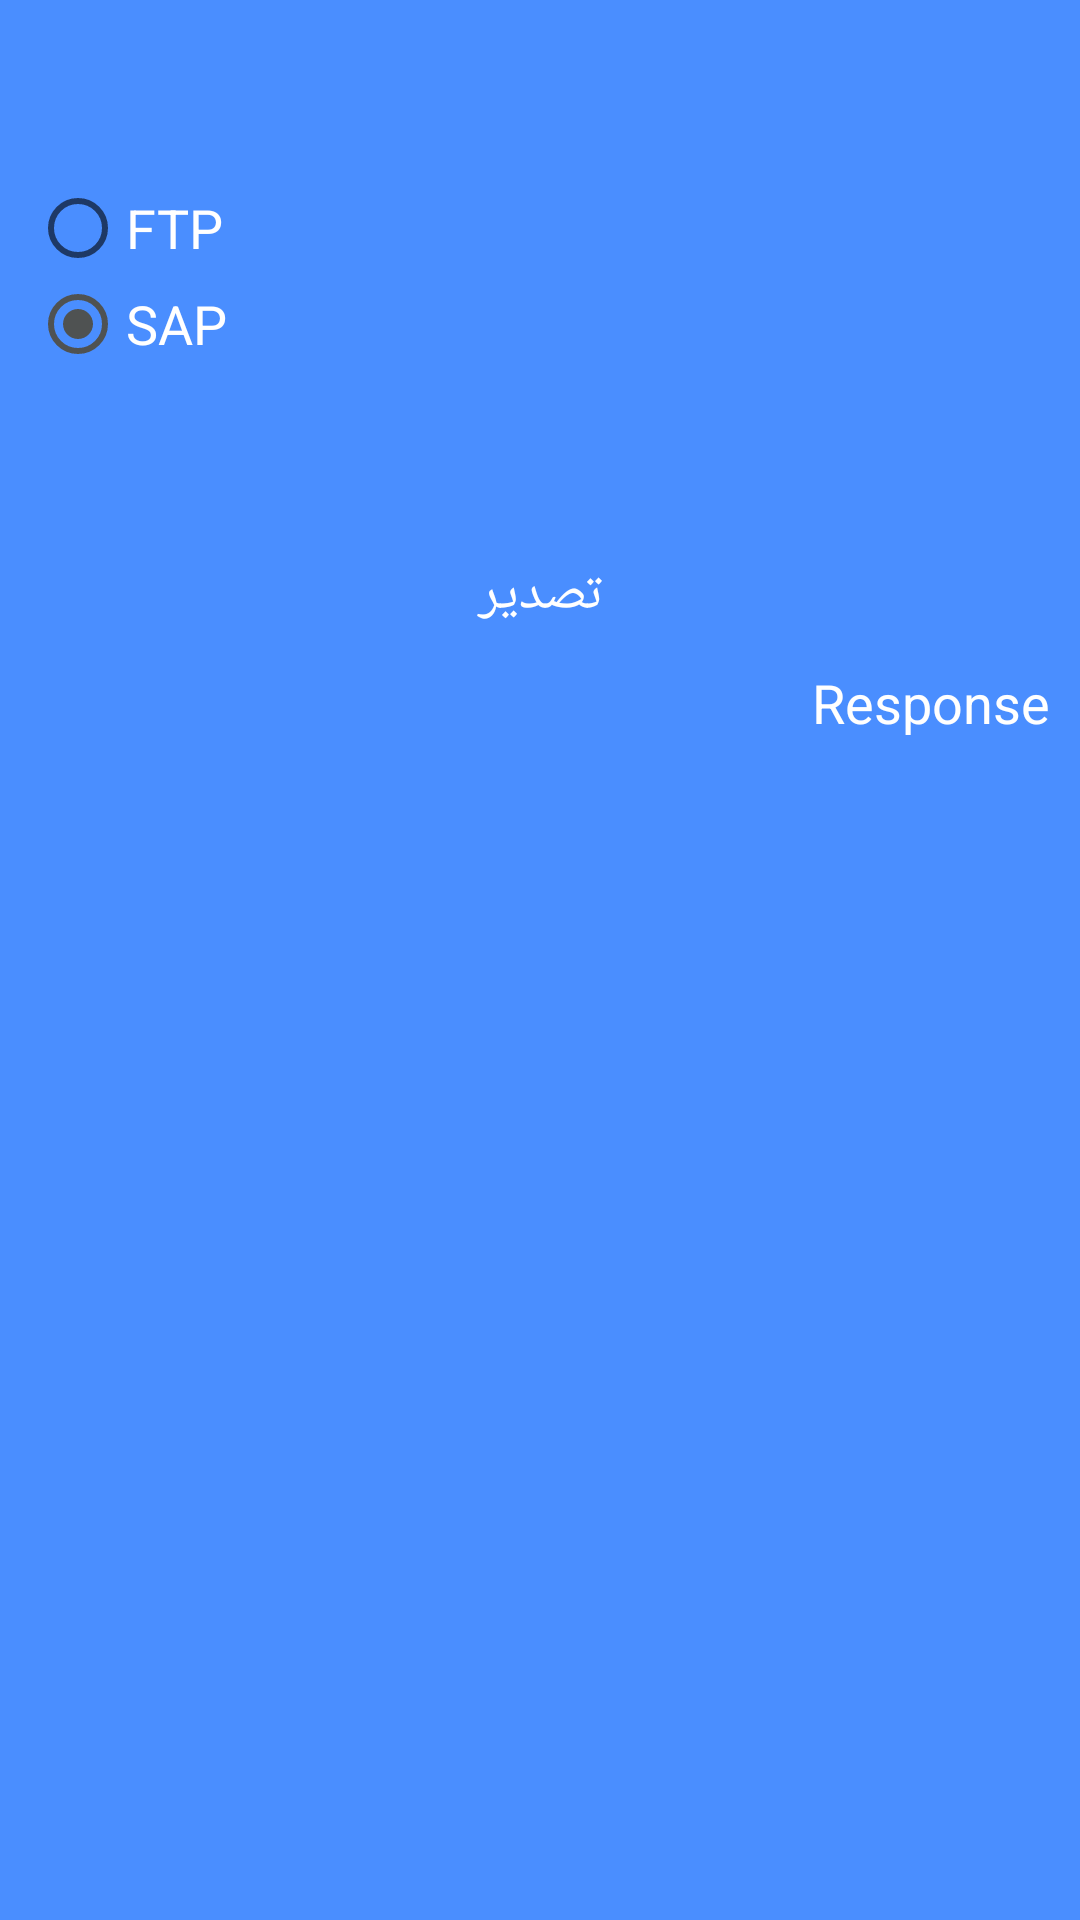

Write the Android layout XML for this screen, with the resource values it uses.
<!-- AndroidManifest.xml: application theme AppTheme -->
<!-- res/layout/activity_upload_for_transfer.xml -->
<?xml version="1.0" encoding="utf-8"?>
<ScrollView xmlns:android="http://schemas.android.com/apk/res/android"
    xmlns:app="http://schemas.android.com/apk/res-auto"
    xmlns:tools="http://schemas.android.com/tools"
    android:layout_width="match_parent"
    android:layout_height="match_parent"
    tools:context=".TransfereModule.UploadForTransferActivity"
    android:padding="10dp"
    android:background="@color/main_background_color"
    >

    <LinearLayout
        android:layout_width="match_parent"
        android:layout_height="match_parent"
        android:orientation="vertical">

    <RadioGroup
        android:layout_width="wrap_content"
        android:layout_height="wrap_content"
        android:layout_marginTop="50dp"
        >
        <RadioButton
            android:id="@+id/radio_ftp"
            android:layout_width="wrap_content"
            android:layout_height="wrap_content"
            android:text="FTP"
            android:textSize="@dimen/font_size_for_text_of_app"
            android:textColorHighlight="@color/third_white"
            android:textColor="@color/third_white"
            />

        <RadioButton
            android:id="@+id/radio_sap"
            android:layout_width="wrap_content"
            android:layout_height="wrap_content"
            android:text="SAP"
            android:textSize="@dimen/font_size_for_text_of_app"
            android:textColor="@color/third_white"
            android:checked="true"
            />

    </RadioGroup>

        <Button
            android:layout_width="150dp"
            android:layout_height="wrap_content"
            android:background="@drawable/logn_btn"
            android:layout_marginTop="50dp"
            android:layout_gravity="center_horizontal"
            android:text="تصدير"
            android:textColor="@color/third_white"
            android:onClick="Upload"
            android:textSize="@dimen/font_size_for_text_of_app"
            />

        <TextView
            android:id="@+id/txt_response"
            android:layout_width="wrap_content"
            android:layout_height="wrap_content"
            android:text="Response"
            android:textSize="@dimen/font_size_for_text_of_app"
            android:textColor="@color/third_white"
            android:layout_gravity="end"/>

    </LinearLayout>
</ScrollView>
<!-- resources referenced by this layout -->
<resources>
  <color name="main_background_color">#4A8EFF</color>
  <color name="third_white">#fff</color>
  <dimen name="font_size_for_text_of_app">18dp</dimen>
  <style name="AppTheme" parent="Theme.AppCompat.Light.DarkActionBar">
          
          <item name="colorPrimary">@color/colorPrimary</item>
          <item name="colorPrimaryDark">@color/colorPrimaryDark</item>
          <item name="colorAccent">@color/colorAccent</item>
          <item name="android:textSize">@dimen/font_size_for_text_of_app</item>
          <item name="android:textColor">#0C630E</item>
      </style>
  <color name="colorPrimary">#547AB9</color>
  <color name="colorPrimaryDark">#3766B4</color>
  <color name="colorAccent">#4F5252</color>
</resources>
